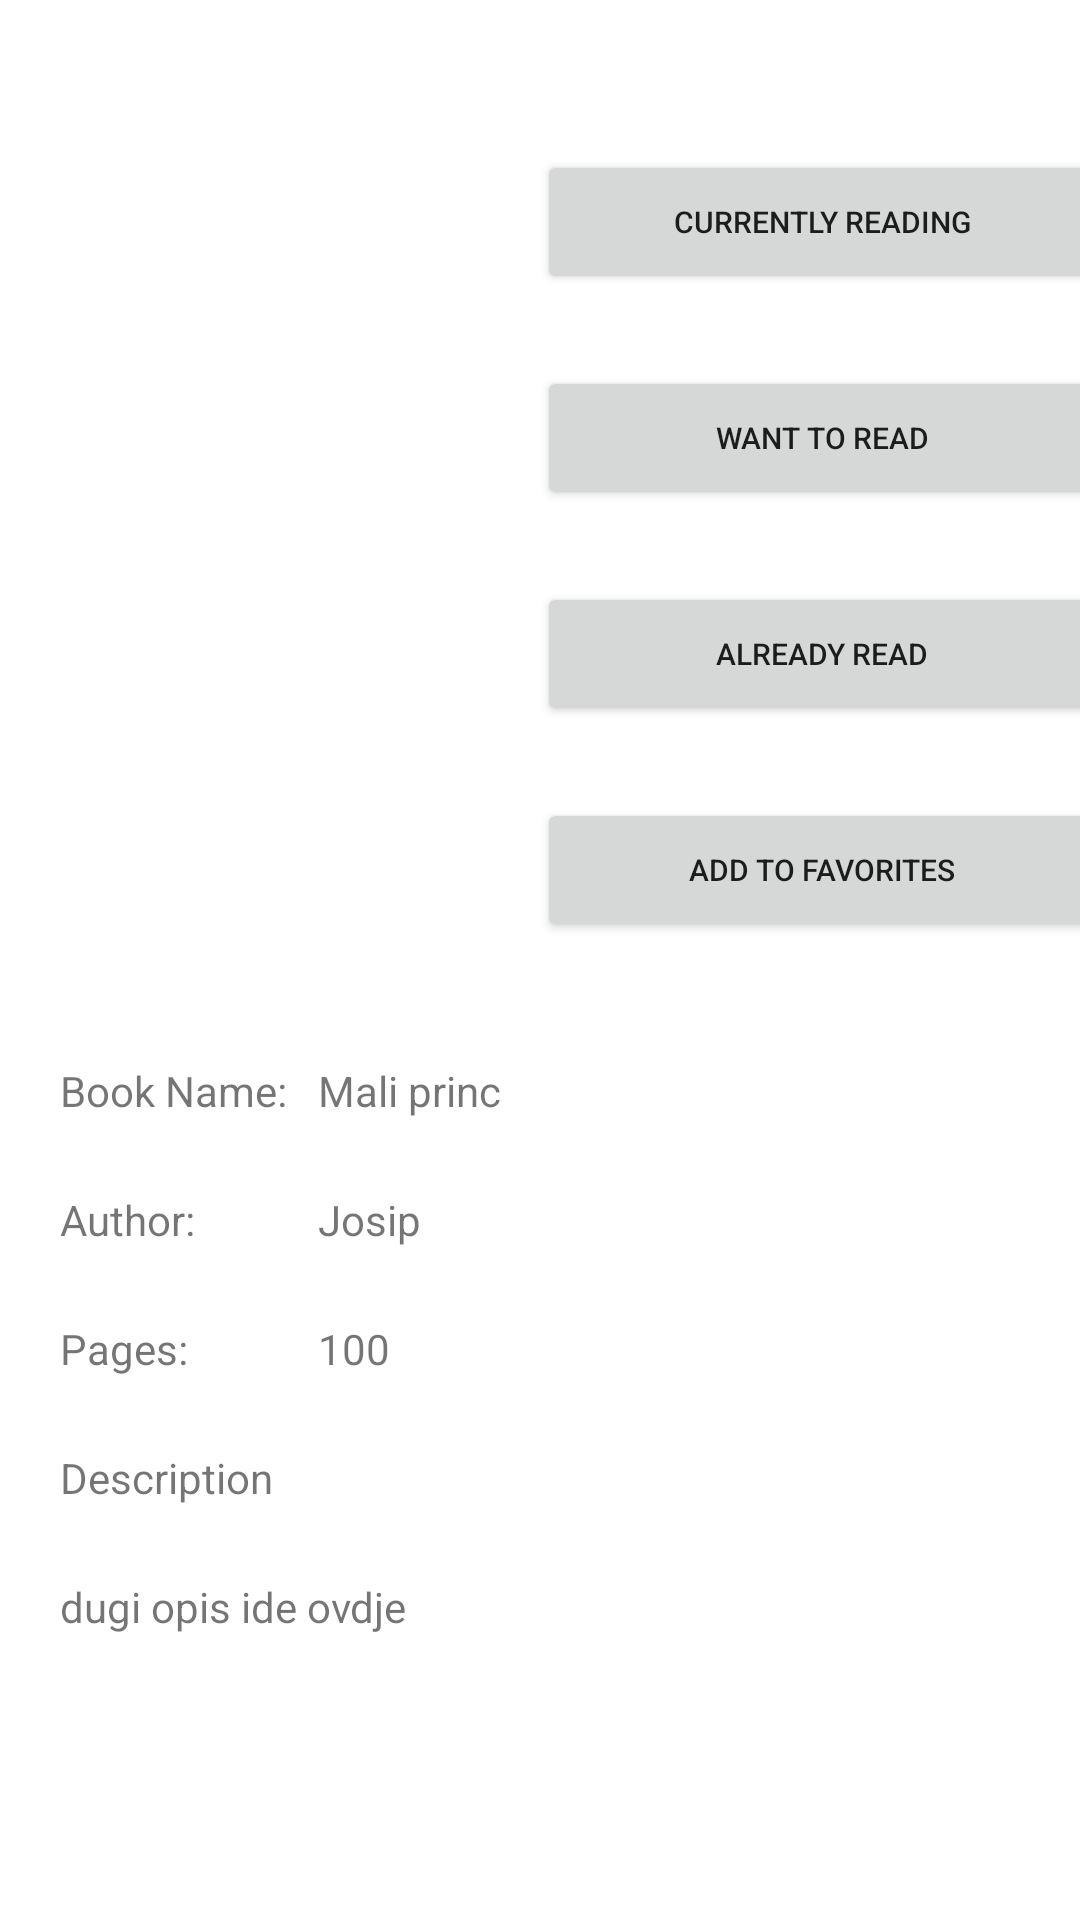

The Android layout XML behind this screen, and the referenced resources:
<!-- AndroidManifest.xml: application theme Theme.Library -->
<!-- res/layout/activity_book.xml -->
<?xml version="1.0" encoding="utf-8"?>
<RelativeLayout xmlns:android="http://schemas.android.com/apk/res/android"
    xmlns:app="http://schemas.android.com/apk/res-auto"
    xmlns:tools="http://schemas.android.com/tools"
    android:layout_width="match_parent"
    android:layout_height="match_parent"
    tools:context=".BookActivity">

    <ScrollView
        android:layout_width="match_parent"
        android:layout_height="match_parent">

        <androidx.constraintlayout.widget.ConstraintLayout
            android:layout_width="match_parent"
            android:layout_height="match_parent">

            <ImageView
                android:id="@+id/bookImage"
                android:layout_width="200dp"
                android:layout_height="200dp"
                android:layout_marginTop="50dp"
                app:layout_constraintEnd_toStartOf="@+id/guideline"
                app:layout_constraintStart_toStartOf="parent"
                app:layout_constraintTop_toTopOf="parent"
                tools:srcCompat="@tools:sample/avatars" />

            <Button
                android:id="@+id/btnAddToCurrentlyReading"
                android:layout_width="190dp"
                android:layout_height="wrap_content"
                android:layout_marginTop="50dp"
                android:text="Currently Reading"
                android:textSize="10sp"
                app:layout_constraintEnd_toEndOf="parent"
                app:layout_constraintStart_toStartOf="@+id/guideline"
                app:layout_constraintTop_toTopOf="parent" />

            <Button
                android:id="@+id/btnAddWantToRead"
                android:layout_width="190dp"
                android:layout_height="wrap_content"
                android:layout_marginTop="24dp"
                android:text="Want to read"
                android:textSize="10sp"
                app:layout_constraintEnd_toEndOf="parent"
                app:layout_constraintStart_toStartOf="@+id/guideline"
                app:layout_constraintTop_toBottomOf="@+id/btnAddToCurrentlyReading" />

            <Button
                android:id="@+id/btnAddAlreadyRead"
                android:layout_width="190dp"
                android:layout_height="wrap_content"
                android:layout_marginTop="24dp"
                android:text="Already Read"
                android:textSize="10sp"
                app:layout_constraintEnd_toEndOf="parent"
                app:layout_constraintStart_toStartOf="@+id/guideline"
                app:layout_constraintTop_toBottomOf="@+id/btnAddWantToRead" />

            <Button
                android:id="@+id/btnAddToFavorites"
                android:layout_width="190dp"
                android:layout_height="wrap_content"
                android:layout_marginTop="24dp"
                android:text="Add to Favorites"
                android:textSize="10sp"
                app:layout_constraintEnd_toEndOf="parent"
                app:layout_constraintStart_toStartOf="@+id/guideline"
                app:layout_constraintTop_toBottomOf="@+id/btnAddAlreadyRead" />

            <TextView
                android:id="@+id/nameText"
                android:layout_width="wrap_content"
                android:layout_height="wrap_content"
                android:layout_marginTop="24dp"
                android:text="Book Name:"
                app:layout_constraintStart_toStartOf="@+id/guideline3"
                app:layout_constraintTop_toTopOf="@+id/guideline2" />

            <TextView
                android:id="@+id/txtBookName"
                android:layout_width="wrap_content"
                android:layout_height="wrap_content"
                android:text="Mali princ"
                app:layout_constraintStart_toStartOf="@+id/guideline4"
                app:layout_constraintTop_toTopOf="@+id/nameText" />

            <TextView
                android:id="@+id/authorTextActivityBook"
                android:layout_width="wrap_content"
                android:layout_height="wrap_content"
                android:layout_marginTop="24dp"
                android:text="Author:"
                app:layout_constraintStart_toStartOf="@+id/guideline3"
                app:layout_constraintTop_toBottomOf="@+id/nameText" />

            <TextView
                android:id="@+id/txtAuthorName"
                android:layout_width="wrap_content"
                android:layout_height="wrap_content"
                android:text="Josip"
                app:layout_constraintStart_toStartOf="@+id/guideline4"
                app:layout_constraintTop_toTopOf="@+id/authorTextActivityBook" />

            <TextView
                android:id="@+id/textPages"
                android:layout_width="wrap_content"
                android:layout_height="wrap_content"
                android:layout_marginTop="24dp"
                android:text="Pages:"
                app:layout_constraintStart_toStartOf="@+id/guideline3"
                app:layout_constraintTop_toBottomOf="@+id/authorTextActivityBook" />

            <TextView
                android:id="@+id/descriptionText"
                android:layout_width="wrap_content"
                android:layout_height="wrap_content"
                android:layout_marginTop="24dp"
                android:text="Description"
                app:layout_constraintStart_toStartOf="@+id/guideline3"
                app:layout_constraintTop_toBottomOf="@+id/textPages" />

            <TextView
                android:id="@+id/txtPages"
                android:layout_width="wrap_content"
                android:layout_height="wrap_content"
                android:text="100"
                app:layout_constraintStart_toStartOf="@+id/guideline4"
                app:layout_constraintTop_toTopOf="@+id/textPages" />

            <TextView
                android:id="@+id/txtDescription"
                android:layout_width="wrap_content"
                android:layout_height="wrap_content"
                android:layout_marginTop="24dp"
                android:text="dugi opis ide ovdje"
                app:layout_constraintStart_toStartOf="@+id/guideline3"
                app:layout_constraintTop_toBottomOf="@+id/descriptionText" />

            <androidx.constraintlayout.widget.Guideline
                android:id="@+id/guideline"
                android:layout_width="wrap_content"
                android:layout_height="wrap_content"
                android:orientation="vertical"
                app:layout_constraintGuide_begin="188dp" />

            <androidx.constraintlayout.widget.Guideline
                android:id="@+id/guideline2"
                android:layout_width="wrap_content"
                android:layout_height="wrap_content"
                android:orientation="horizontal"
                app:layout_constraintGuide_begin="330dp" />

            <androidx.constraintlayout.widget.Guideline
                android:id="@+id/guideline3"
                android:layout_width="wrap_content"
                android:layout_height="wrap_content"
                android:orientation="vertical"
                app:layout_constraintGuide_begin="20dp" />

            <androidx.constraintlayout.widget.Guideline
                android:id="@+id/guideline4"
                android:layout_width="wrap_content"
                android:layout_height="wrap_content"
                android:orientation="vertical"
                app:layout_constraintGuide_begin="106dp" />


        </androidx.constraintlayout.widget.ConstraintLayout>

    </ScrollView>


</RelativeLayout>
<!-- resources referenced by this layout -->
<resources>
  <style name="Theme.Library" parent="Theme.MaterialComponents.Light">
          
          <item name="colorPrimary">@color/purple_700</item>
          <item name="colorPrimaryVariant">@color/teal_200</item>
          <item name="colorOnPrimary">@color/white</item>
          
          <item name="colorSecondary">@color/teal_200</item>
          <item name="colorSecondaryVariant">@color/teal_700</item>
          <item name="colorOnSecondary">@color/black</item>
          
          <item name="android:statusBarColor" tools:targetApi="l">?attr/colorPrimaryVariant</item>
          
      </style>
  <!-- not gathered from this repository: default colours our renderer supplied (Android Studio template values) -->
  <color name="purple_700">#FF3700B3</color>
  <color name="teal_200">#FF03DAC5</color>
  <color name="teal_700">#FF018786</color>
  <color name="black">#FF000000</color>
  <color name="white">#FFFFFFFF</color>
</resources>
